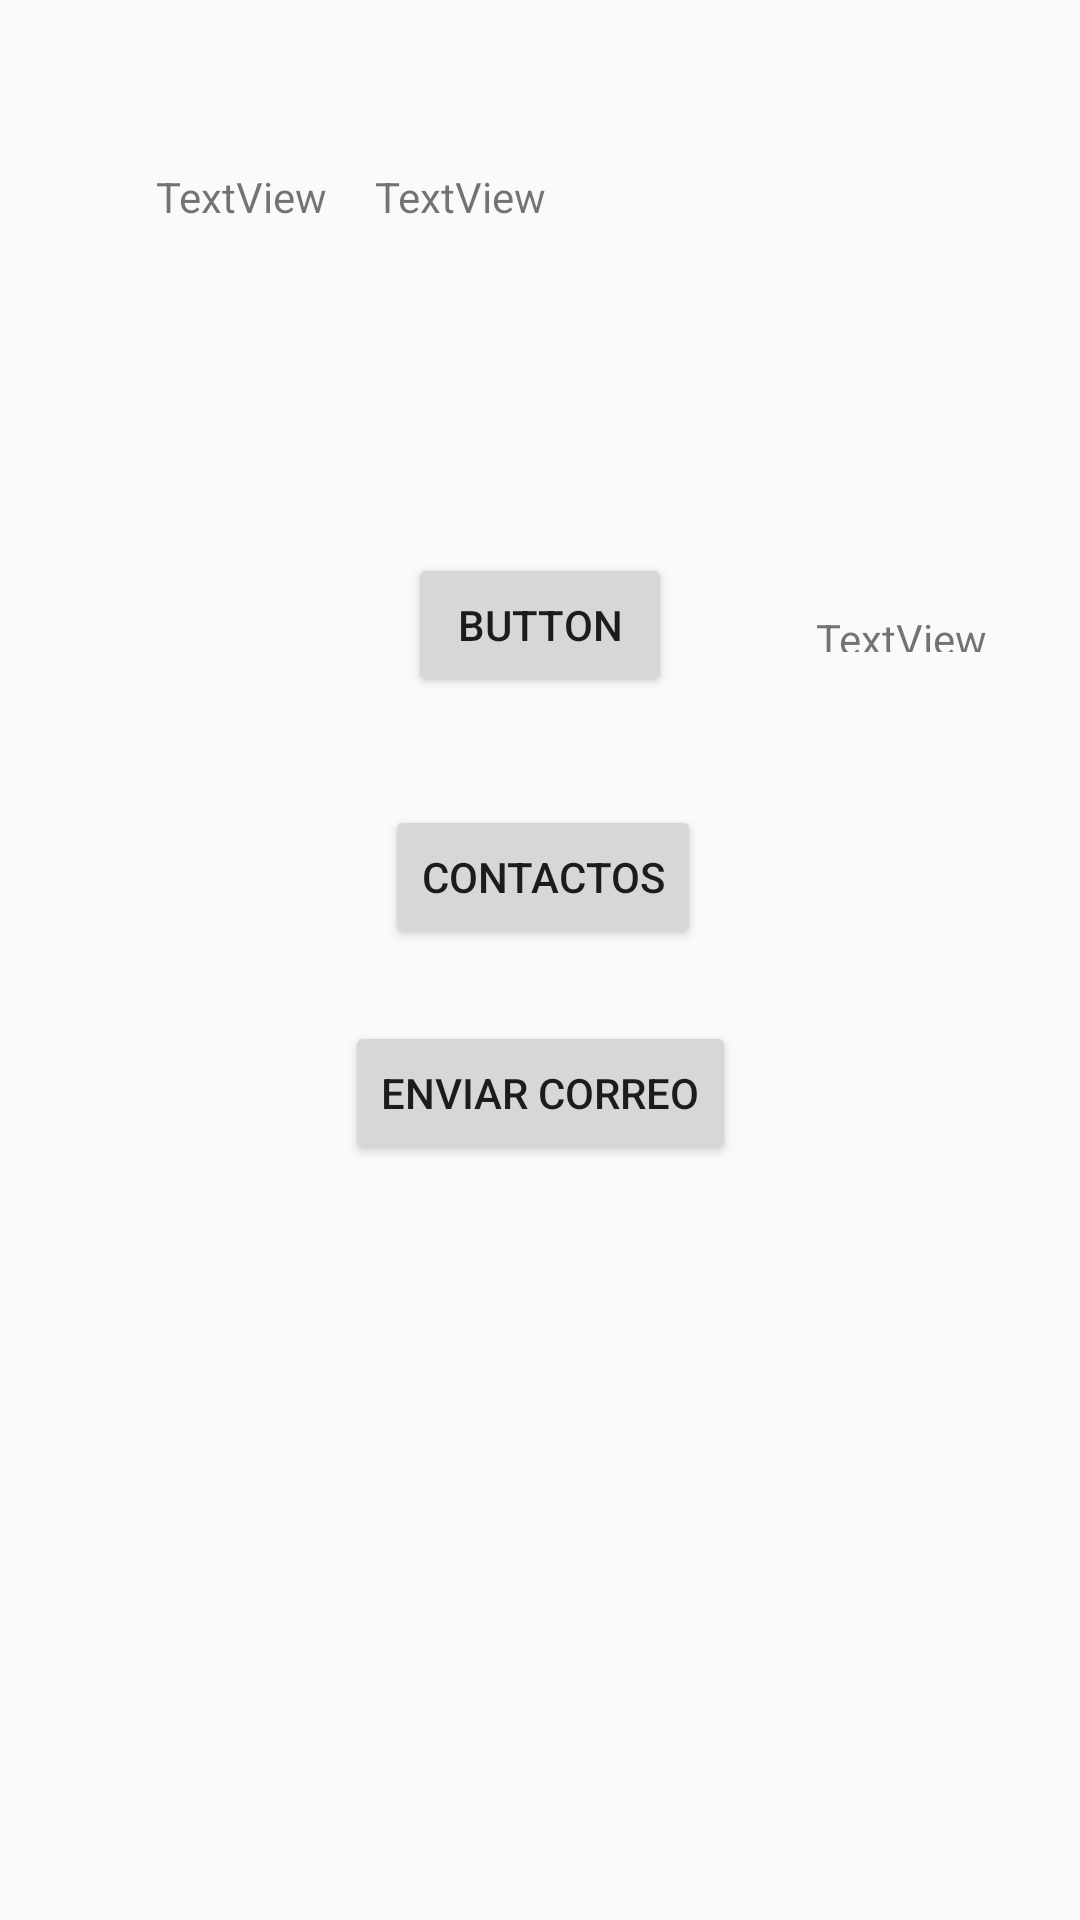

The Android layout XML behind this screen, and the referenced resources:
<!-- AndroidManifest.xml: application theme AppTheme -->
<!-- res/layout/activity_actividad_dos.xml -->
<?xml version="1.0" encoding="utf-8"?>
<android.support.constraint.ConstraintLayout xmlns:android="http://schemas.android.com/apk/res/android"
    xmlns:app="http://schemas.android.com/apk/res-auto"
    xmlns:tools="http://schemas.android.com/tools"
    android:layout_width="match_parent"
    android:layout_height="match_parent"
    tools:context="com.example.usrgam.ejemplo.ActividadDos">

    <Button
        android:id="@+id/button_dos"
        android:layout_width="wrap_content"
        android:layout_height="wrap_content"
        android:layout_marginBottom="8dp"
        android:layout_marginEnd="8dp"
        android:layout_marginLeft="8dp"
        android:layout_marginRight="8dp"
        android:layout_marginStart="8dp"
        android:layout_marginTop="8dp"
        android:text="Button"
        app:layout_constraintBottom_toBottomOf="parent"
        app:layout_constraintEnd_toEndOf="parent"
        app:layout_constraintStart_toStartOf="parent"
        app:layout_constraintTop_toTopOf="parent"
        app:layout_constraintVertical_bias="0.306" />

    <TextView
        android:id="@+id/textView"
        android:layout_width="wrap_content"
        android:layout_height="14dp"
        android:layout_marginBottom="8dp"
        android:layout_marginLeft="48dp"
        android:layout_marginStart="48dp"
        android:layout_marginTop="8dp"
        android:text="TextView"
        app:layout_constraintBottom_toBottomOf="parent"
        app:layout_constraintStart_toEndOf="@+id/button_dos"
        app:layout_constraintTop_toTopOf="parent"
        app:layout_constraintVertical_bias="0.32" />

    <Button
        android:id="@+id/botonEnviarCorreo"
        android:layout_width="wrap_content"
        android:layout_height="wrap_content"
        android:layout_marginLeft="8dp"
        android:layout_marginStart="8dp"
        android:layout_marginTop="108dp"
        android:text="Enviar Correo"
        app:layout_constraintEnd_toEndOf="@+id/button_dos"
        app:layout_constraintHorizontal_bias="0.58"
        app:layout_constraintStart_toStartOf="@+id/button_dos"
        app:layout_constraintTop_toBottomOf="@+id/button_dos" />

    <Button
        android:id="@+id/botonContactos"
        android:layout_width="wrap_content"
        android:layout_height="wrap_content"
        android:layout_marginLeft="8dp"
        android:layout_marginStart="8dp"
        android:layout_marginTop="36dp"
        android:text="Contactos"
        app:layout_constraintEnd_toEndOf="@+id/button_dos"
        app:layout_constraintHorizontal_bias="0.629"
        app:layout_constraintStart_toStartOf="@+id/button_dos"
        app:layout_constraintTop_toBottomOf="@+id/button_dos" />

    <TextView
        android:id="@+id/textViewNombreContacto"
        android:layout_width="wrap_content"
        android:layout_height="wrap_content"
        android:layout_marginLeft="52dp"
        android:layout_marginStart="52dp"
        android:layout_marginTop="56dp"
        android:text="TextView"
        app:layout_constraintStart_toStartOf="parent"
        app:layout_constraintTop_toTopOf="parent" />

    <TextView
        android:id="@+id/textViewTelefonoContacto"
        android:layout_width="wrap_content"
        android:layout_height="wrap_content"
        android:layout_marginLeft="16dp"
        android:layout_marginStart="16dp"
        android:layout_marginTop="8dp"
        android:text="TextView"
        app:layout_constraintBottom_toBottomOf="@+id/textViewNombreContacto"
        app:layout_constraintStart_toEndOf="@+id/textViewNombreContacto"
        app:layout_constraintTop_toTopOf="@+id/textViewNombreContacto"
        app:layout_constraintVertical_bias="1.0" />
</android.support.constraint.ConstraintLayout>
<!-- resources referenced by this layout -->
<resources>
  <style name="AppTheme" parent="Theme.AppCompat.Light.DarkActionBar">
          
          <item name="colorPrimary">@color/colorPrimary</item>
          <item name="colorPrimaryDark">@color/colorPrimaryDark</item>
          <item name="colorAccent">@color/colorAccent</item>
      </style>
  <color name="colorPrimary">#3F51B5</color>
  <color name="colorPrimaryDark">#303F9F</color>
  <color name="colorAccent">#FF4081</color>
</resources>
